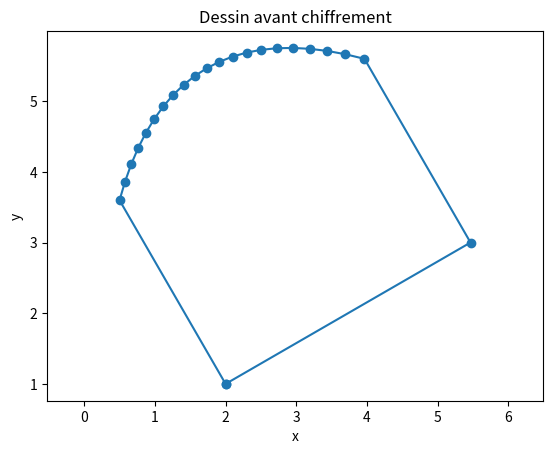
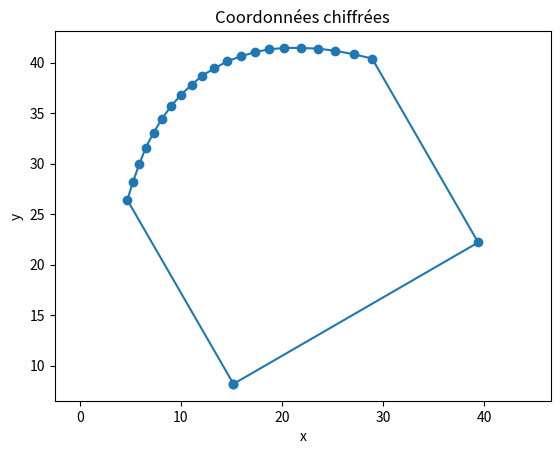
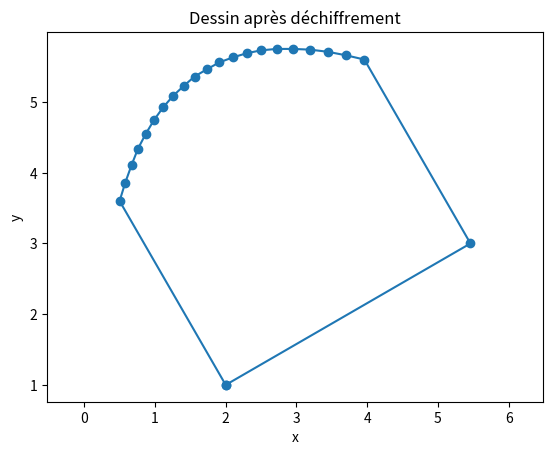

Reproduce these figures in Python, in order.
# Projet : chiffrer et reconstruire un dessin
# Chiffrement affine, comme au TP5, avec un modulo adapté.
# Préparation assistée par ChatGPT : vérifications et commentaires .
# Bibliothèque nécessaire pour les graphiques : matplotlib.

import math
import matplotlib.pyplot as plt


# TP3 : construire un toit courbe avec un polynôme et Horner

def evaluer(P, x):
    resultat = 0
    for coefficient in reversed(P):
        resultat = resultat * x + coefficient
    return resultat


def creer_dessin(nombre_segments):
    if nombre_segments < 2:
        raise ValueError("Il faut au moins deux segments pour le toit.")
    # Toit : y = 3 + x - 0.25*x², pour x compris entre 0 et 4.
    P = [3, 1, -0.25]
    points = [(0, 0), (4, 0)]
    for i in range(nombre_segments + 1):
        x = 4 - 4 * i / nombre_segments
        points.append((x, evaluer(P, x)))
    return points


# TP4 : produit matriciel, rotation et translation en coordonnées homogènes

def produit(A, B):
    n, p = len(A), len(A[0])
    if len(B) != p:
        raise ValueError("Dimensions incompatibles.")
    q = len(B[0])
    C = [[0] * q for _ in range(n)]
    for i in range(n):
        for j in range(q):
            for k in range(p):
                C[i][j] = C[i][j] + A[i][k] * B[k][j]
    return C


def transformer(points, angle, tx, ty):
    c, s = math.cos(angle), math.sin(angle)
    R = [[c, -s, 0], [s, c, 0], [0, 0, 1]]
    T = [[1, 0, tx], [0, 1, ty], [0, 0, 1]]
    M = produit(T, R)  # Rotation d'abord, puis translation.
    resultat = []
    for x, y in points:
        image = produit(M, [[x], [y], [1]])
        resultat.append((image[0][0], image[1][0]))
    return resultat


# TP6 : aire d'un polygone, formule du lacet

def aire(points):
    somme = 0
    n = len(points)
    for i in range(n):
        x1, y1 = points[i]
        x2, y2 = points[(i + 1) % n]
        somme = somme + x1 * y2 - x2 * y1
    return abs(somme) / 2


# TP1 : convertir les coordonnées en entiers et mesurer les arrondis

def encoder(points, precision, borne):
    # Les coordonnées doivent être dans [-borne, borne].
    # Le décalage permet de représenter aussi les coordonnées négatives.
    if precision <= 0 or borne <= 0:
        raise ValueError("La précision et la borne doivent être positives.")
    nombres = []
    for x, y in points:
        for valeur in (x, y):
            if abs(valeur) > borne:
                raise ValueError("Une coordonnée dépasse la borne choisie.")
            nombres.append(round(valeur * precision) + borne * precision)
    return nombres


def decoder(nombres, precision, borne):
    if len(nombres) % 2 != 0:
        raise ValueError("Il faut deux nombres par point.")
    points = []
    for i in range(0, len(nombres), 2):
        x = (nombres[i] - borne * precision) / precision
        y = (nombres[i + 1] - borne * precision) / precision
        points.append((x, y))
    return points


def erreur_maximale(original, copie):
    erreur = 0
    for i in range(len(original)):
        for j in range(2):
            erreur = max(erreur, abs(original[i][j] - copie[i][j]))
    return erreur


# TP2 : PGCD pour vérifier la clé

def pgcd(a, b):
    while b != 0:
        a, b = b, a % b
    return a


# TP5 : inverse modulaire et chiffrement affine

def inverse_modulaire(a, modulo):
    for candidat in range(1, modulo):
        if a * candidat % modulo == 1:
            return candidat
    raise ValueError("La clé n'est pas inversible.")


def chiffrer(nombres, a, b, modulo):
    if modulo < 2 or pgcd(a, modulo) != 1:
        raise ValueError("La clé a doit être première avec le modulo.")
    resultat = []
    for nombre in nombres:
        if not 0 <= nombre < modulo:
            raise ValueError("Nombre hors de l'intervalle du chiffrement.")
        resultat.append((a * nombre + b) % modulo)
    return resultat


def dechiffrer(nombres, a, b, modulo):
    if modulo < 2 or pgcd(a, modulo) != 1:
        raise ValueError("La clé a doit être première avec le modulo.")
    inverse = inverse_modulaire(a, modulo)
    return [inverse * (nombre - b) % modulo for nombre in nombres]


# TP3 et TP6 : afficher des points reliés avec matplotlib

def tracer(points, titre):
    xs = [p[0] for p in points] + [points[0][0]]
    ys = [p[1] for p in points] + [points[0][1]]
    plt.figure()
    plt.plot(xs, ys, "o-")
    plt.axis("equal")
    plt.title(titre)
    plt.xlabel("x")
    plt.ylabel("y")


if __name__ == "__main__":
    print("CHIFFREMENT AFFINE D'UN DESSIN")

    # 1. Création et transformation du dessin.
    dessin = creer_dessin(20)
    transforme = transformer(dessin, math.pi / 6, 2, 1)
    print("Nombre de points :", len(dessin))
    print("Aire avant transformation :", aire(dessin))
    print("Aire après transformation :", aire(transforme))
    print("Aire conservée :", math.isclose(aire(dessin), aire(transforme)))

    # 2. Encodage au centième et chiffrement.
    precision = 100
    borne = 100
    modulo = 2 * borne * precision + 1
    a, b = 7, 123
    nombres = encoder(transforme, precision, borne)
    secret = chiffrer(nombres, a, b, modulo)
    retrouves = dechiffrer(secret, a, b, modulo)
    reconstruit = decoder(retrouves, precision, borne)

    print("Premières coordonnées encodées :", nombres[:8])
    print("Premiers nombres chiffrés :", secret[:8])
    print("Entiers retrouvés exactement :", retrouves == nombres)
    print("Erreur maximale sur les coordonnées :",
          erreur_maximale(transforme, reconstruit))
    print("Écart d'aire après reconstruction :",
          abs(aire(transforme) - aire(reconstruit)))

    # 3. Comparaison des précisions : l'erreur vient de l'arrondi avant chiffrement.
    print("\nPRÉCISION DES COORDONNÉES")
    for precision_test in (10, 100, 1000):
        modulo_test = 2 * borne * precision_test + 1
        valeurs = encoder(transforme, precision_test, borne)
        chiffres = chiffrer(valeurs, a, b, modulo_test)
        clairs = dechiffrer(chiffres, a, b, modulo_test)
        copie = decoder(clairs, precision_test, borne)
        erreur = erreur_maximale(transforme, copie)
        print("Précision :", precision_test,
              "| erreur :", round(erreur, 8),
              "| entiers identiques :", clairs == valeurs)

    # 4. Le toit est une suite de segments : sa surface dépend de leur nombre.
    print("\nNOMBRE DE SEGMENTS DU TOIT")
    for segments in (4, 10, 20, 100):
        print(segments, "segments | aire :", aire(creer_dessin(segments)))

    # 5. Vérification du refus d'une clé invalide.
    try:
        chiffrer(nombres, 3, b, modulo)  # 20001 est divisible par 3.
    except ValueError as erreur:
        print("\nClé invalide refusée :", erreur)

    # Limite : deux nombres identiques donnent le même résultat chiffré.
    print("Répétitions visibles :", chiffrer([100, 100], a, b, modulo))
    print("Ce chiffrement pédagogique n'est pas adapté à des données sensibles.")

    # 6. Trois vues : original, coordonnées chiffrées, dessin reconstruit.
    # Relier les nombres chiffrés ne leur donne aucune signification géométrique.
    tracer(transforme, "Dessin avant chiffrement")
    tracer(decoder(secret, precision, borne), "Coordonnées chiffrées")
    tracer(reconstruit, "Dessin après déchiffrement")
    plt.show()
